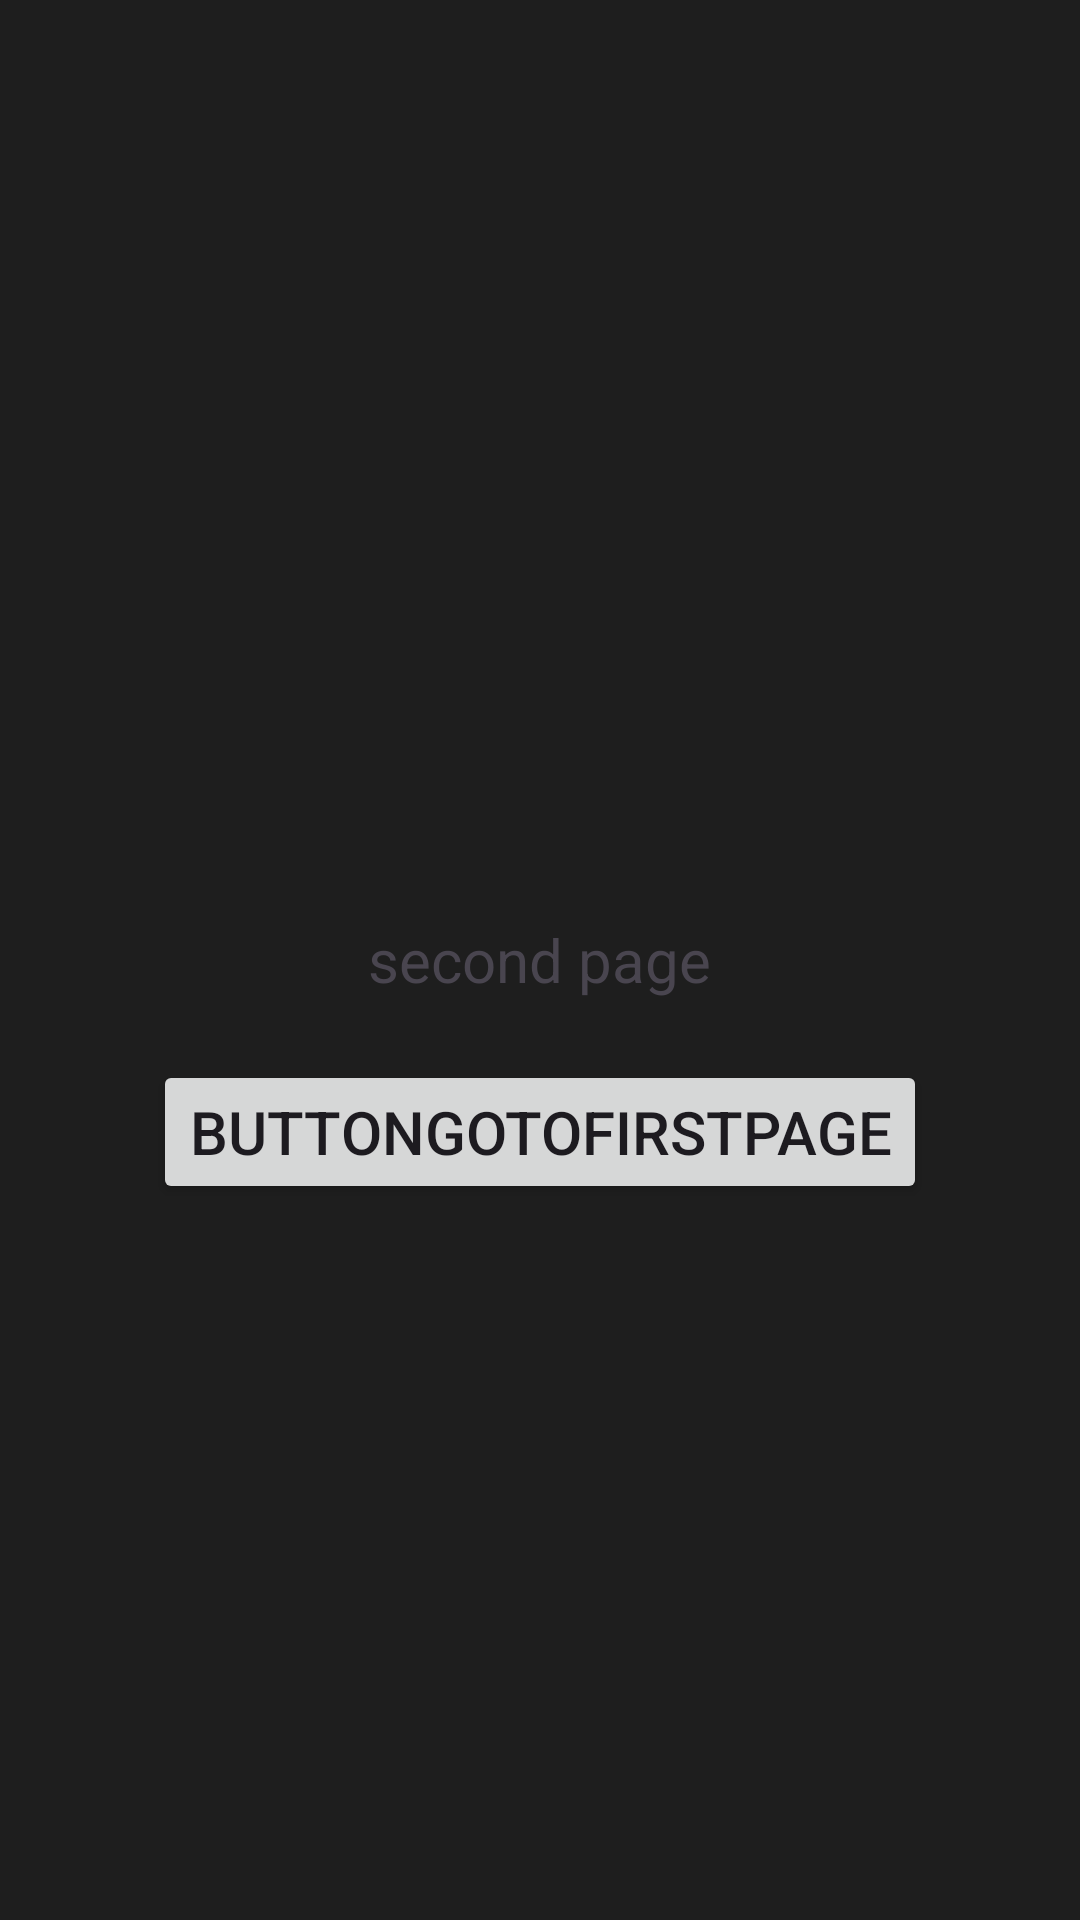

Layout XML and referenced resources for this Android screen:
<!-- AndroidManifest.xml: application theme Theme.MyApplication_pra -->
<!-- res/layout/second_page.xml -->
<?xml version="1.0" encoding="utf-8"?>
<RelativeLayout xmlns:android="http://schemas.android.com/apk/res/android"
    xmlns:tools="http://schemas.android.com/tools"
    android:layout_width="match_parent"
    android:layout_height="match_parent"
    android:background="#1e1e1e"
    android:orientation="vertical"
    tools:context=".ActivitySecond">
    <TextView android:id = "@+id/text_second"
        android:layout_width="wrap_content"
        android:layout_height="wrap_content"
        android:layout_centerHorizontal="true"
        android:layout_centerVertical="true"
        android:textSize="20dp"
        android:text="second page">
    </TextView>
    <TextView android:id = "@+id/text_second_empty"
        android:layout_width="match_parent"
        android:layout_height="20dp"
        android:layout_below="@+id/text_second">
    </TextView>
    <Button
        android:id="@+id/button_goto_first_page"
        android:layout_width="wrap_content"
        android:layout_height="wrap_content"
        android:layout_centerHorizontal="true"
        android:layout_below="@+id/text_second_empty"
        android:textSize="20dp"
        android:text="ButtonGotoFirstPage"
        />
</RelativeLayout>
<!-- resources referenced by this layout -->
<resources>
  <style name="Theme.MyApplication_pra" parent="Base.Theme.MyApplication_pra" />
  <style name="Base.Theme.MyApplication_pra" parent="Theme.Material3.DayNight.NoActionBar">
          
          
      </style>
</resources>
